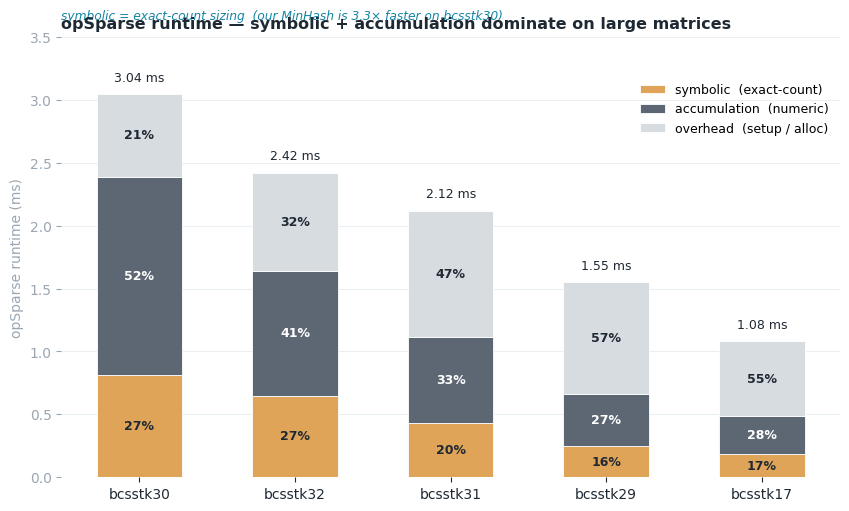

Python code for this plot: (Note: this script raises an exception after producing the figure.)
#!/usr/bin/env python3
"""opSparse runtime profiling — symbolic vs accumulation (numeric) vs overhead.

opSparse (Liu 2022, exact hash-count symbolic) stage breakdown, cudaEvent-free
host timing reported by opSparse itself, double, H100. Stacked absolute-time bars
show both the time (height) and the share (%) inside each segment.

  symbolic     = symbolic + symbolic_binning  (exact-count sizing; our MinHash is 3.3x faster)
  accumulation = numeric + numeric_binning + reduce  (hash insert/accumulate)
  overhead     = setup + prefix + allocate + cleanup

Output: fig/opsparse_prof.{png,pdf}
"""
import os
import numpy as np
import matplotlib.pyplot as plt
from matplotlib.patches import Patch

AMBER, GRAY, LIGHT = "#E0A458", "#5C6773", "#D7DCE1"
INK, MUTED, TEAL = "#1F2933", "#9AA6B2", "#1485A4"
plt.rcParams.update({"font.family": "DejaVu Sans", "axes.edgecolor": "none",
                     "axes.labelcolor": MUTED, "xtick.color": INK, "ytick.color": MUTED})

MATS = ["bcsstk30", "bcsstk32", "bcsstk31", "bcsstk29", "bcsstk17"]
SYM = np.array([0.816, 0.650, 0.429, 0.251, 0.184])
ACC = np.array([1.575, 0.990, 0.689, 0.414, 0.302])
OH  = np.array([0.654, 0.781, 1.001, 0.886, 0.596])
TOT = SYM + ACC + OH


def main():
    fig, ax = plt.subplots(figsize=(8.6, 5.2))
    x = np.arange(len(MATS))
    b1 = ax.bar(x, SYM, 0.55, color=AMBER, edgecolor="white", lw=0.6, label="symbolic  (exact-count)")
    b2 = ax.bar(x, ACC, 0.55, bottom=SYM, color=GRAY, edgecolor="white", lw=0.6, label="accumulation  (numeric)")
    b3 = ax.bar(x, OH,  0.55, bottom=SYM + ACC, color=LIGHT, edgecolor="white", lw=0.6, label="overhead  (setup / alloc)")
    ax.set_ylim(0, 3.5)
    ax.set_xticks(x); ax.set_xticklabels(MATS, fontsize=10)
    ax.set_ylabel("opSparse runtime (ms)")

    def lbl(rects, vals, color):
        for r, v in zip(rects, vals):
            h = r.get_height()
            yc = r.get_y() + h / 2
            if h > 0.18:                       # only label segments tall enough
                ax.text(r.get_x() + r.get_width() / 2, yc, f"{v / TOT[list(rects).index(r)] * 100:.0f}%",
                        ha="center", va="center", color=color, fontsize=9, fontweight="bold")
    lbl(b1, SYM, INK); lbl(b2, ACC, "white"); lbl(b3, OH, INK)
    # total time on top
    for i, t in enumerate(TOT):
        ax.text(x[i], t + 0.08, f"{t:.2f} ms", ha="center", va="bottom", color=INK, fontsize=9)

    ax.set_title("opSparse runtime — symbolic + accumulation dominate on large matrices",
                 fontsize=11.5, color=INK, fontweight="bold", loc="left")
    ax.text(0.0, 1.04, "symbolic = exact-count sizing  (our MinHash is 3.3× faster on bcsstk30)",
            transform=ax.transAxes, fontsize=8.8, color=TEAL, style="italic")
    ax.legend(frameon=False, fontsize=9, loc="upper right", bbox_to_anchor=(1.0, 0.92))
    ax.spines["top"].set_visible(False); ax.spines["right"].set_visible(False)
    ax.grid(axis="y", which="major", color="#ECEFF2", lw=0.8); ax.set_axisbelow(True)
    fig.tight_layout()
    for ext in ("png", "pdf"):
        fig.savefig(f"fig/opsparse_prof.{ext}", dpi=200, bbox_inches="tight", facecolor="white")
    print("wrote fig/opsparse_prof.{png,pdf}")


if __name__ == "__main__":
    main()
